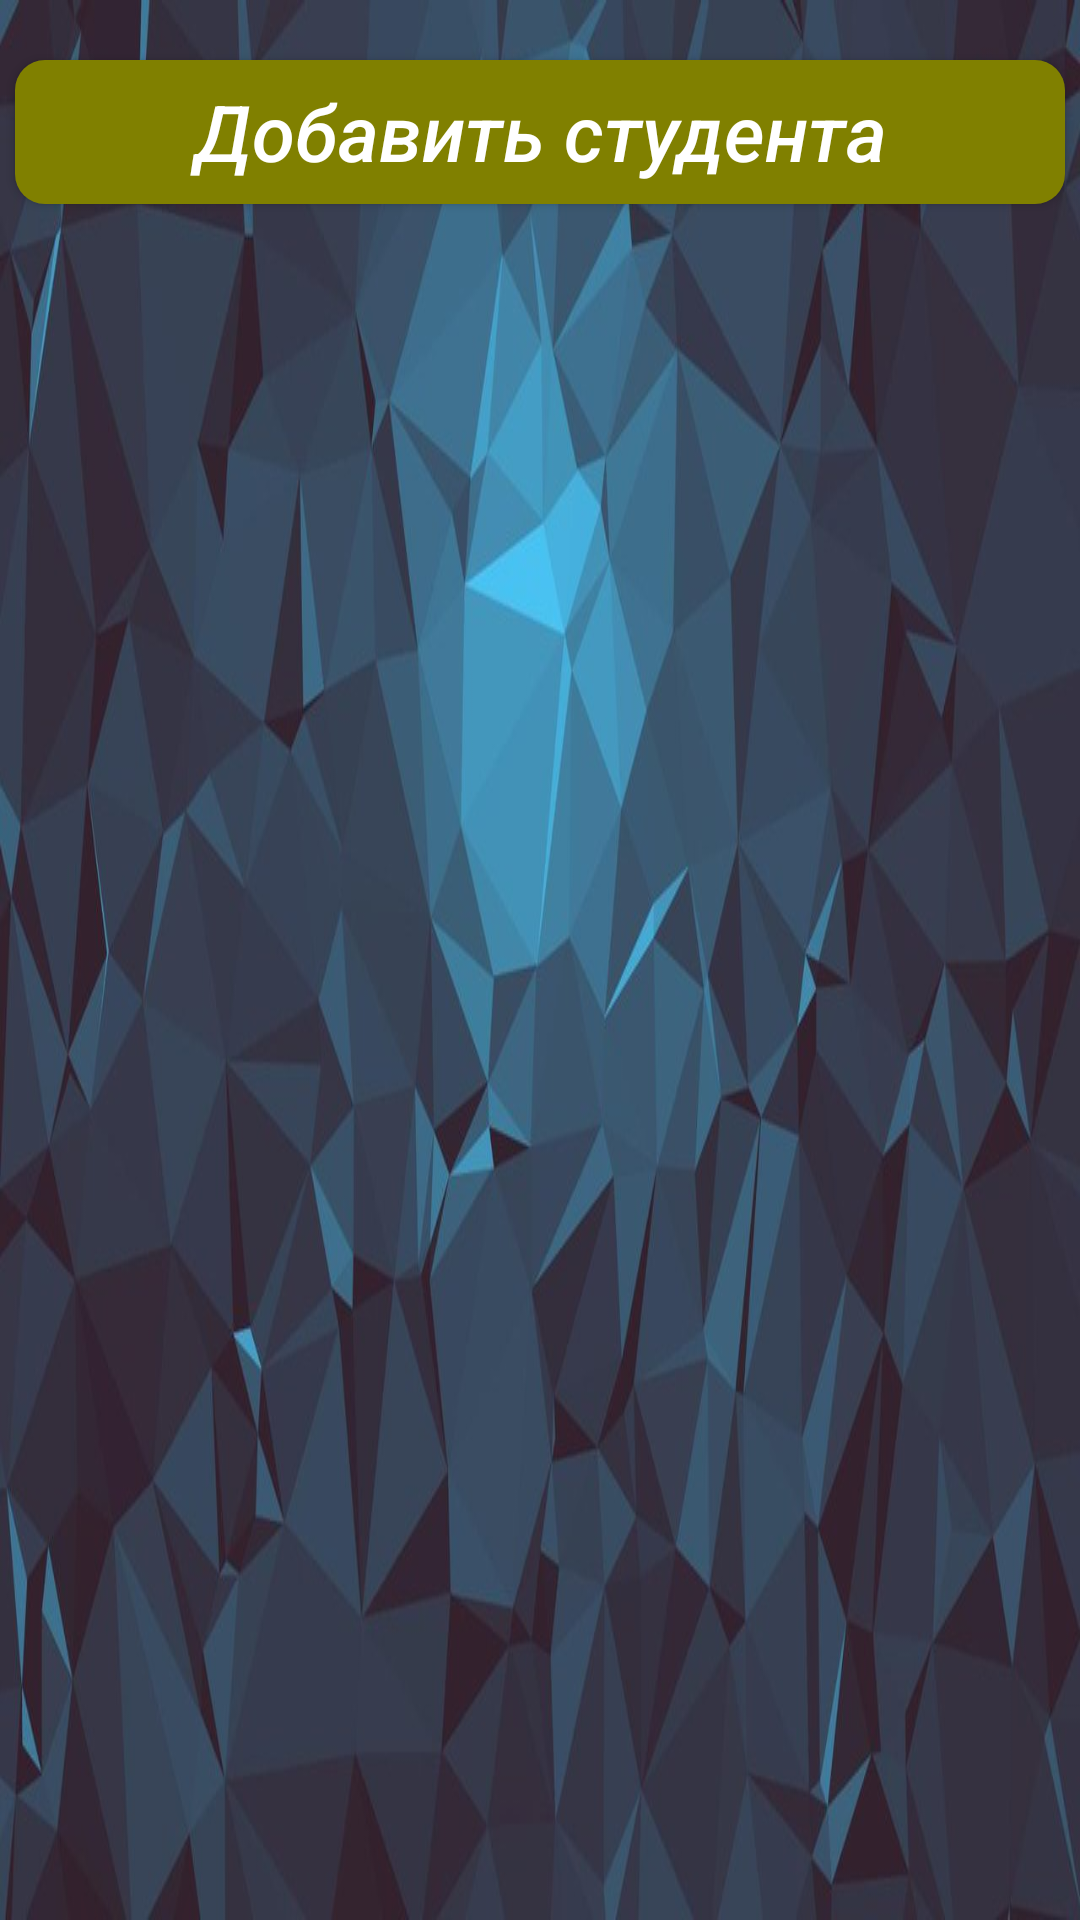

Write the Android layout XML for this screen, with the resource values it uses.
<!-- AndroidManifest.xml: application theme Theme.AppCompat.DayNight.NoActionBar -->
<!-- res/layout/fragment_student.xml -->
<?xml version="1.0" encoding="utf-8"?>
<FrameLayout xmlns:android="http://schemas.android.com/apk/res/android"
    xmlns:tools="http://schemas.android.com/tools"
    android:layout_width="match_parent"
    android:layout_height="match_parent"
    tools:context=".StudentFragment"
    android:background="@drawable/background">

    <Button
        android:id="@+id/addButoon"
        android:layout_width="350dp"
        android:layout_height="wrap_content"
        android:text="@string/addstudent"
        android:layout_gravity="center_horizontal"
        android:layout_marginTop="20dp"
        android:textAllCaps="false"
        android:textColor="@color/white"
        android:textStyle="italic"
        android:textSize="26dp"
        android:background="@drawable/button" />

    
    <androidx.recyclerview.widget.RecyclerView
        android:id="@+id/list"
        android:layout_width="match_parent"
        android:layout_height="match_parent"
        android:layout_marginTop="80dp"
        tools:listitem="@layout/student_item"
        />

</FrameLayout>
<!-- res/layout/student_item.xml (included above) -->
<?xml version="1.0" encoding="utf-8"?>
<LinearLayout xmlns:android="http://schemas.android.com/apk/res/android"
    android:layout_width="match_parent"
    android:layout_height="wrap_content"
    android:orientation="vertical"
    android:background="@drawable/editback"
    android:padding="5dp">


        <TextView
            android:id="@+id/info1"
            android:textColor="@color/white"
            android:layout_width="300dp"
            android:layout_height="wrap_content"
            android:layout_marginBottom="5dp"
            android:textSize="16dp"
            android:layout_marginLeft="20dp"
            android:text="ФИО Студента"
            android:textStyle="bold"/>
        <TextView
            android:id="@+id/info2"
            android:textColor="@color/black"
            android:layout_width="300dp"
            android:layout_height="wrap_content"
            android:layout_marginBottom="5dp"
            android:textSize="16dp"
            android:layout_marginLeft="20dp"
            android:text="@string/univer" />
        <TextView
            android:id="@+id/info3"
            android:textColor="@color/black"
            android:layout_width="300dp"
            android:layout_height="wrap_content"
            android:layout_marginBottom="5dp"
            android:textSize="16dp"
            android:layout_marginLeft="20dp"
            android:text="@string/specialty" />
        <TextView
            android:id="@+id/info4"
            android:textColor="@color/black"
            android:layout_width="300dp"
            android:layout_height="wrap_content"
            android:layout_marginBottom="5dp"
            android:textSize="16dp"
            android:layout_marginLeft="20dp"
            android:text="Дата рождения" />
        <TextView
            android:id="@+id/info5"
            android:textColor="@color/black"
            android:layout_width="300dp"
            android:layout_height="wrap_content"
            android:layout_marginBottom="5dp"
            android:textSize="16dp"
            android:layout_marginLeft="20dp"
            android:text="Бюджет" />


        <LinearLayout
            android:layout_marginTop="60dp"
            android:layout_width="match_parent"
            android:layout_height="wrap_content"
            android:orientation="horizontal">

                <ImageButton
                    android:id="@+id/edit"
                    android:layout_width="30dp"
                    android:layout_height="30dp"
                    android:layout_marginTop="20dp"
                    android:layout_marginStart="50dp"
                    android:src="@drawable/edit"
                    style="@style/Widget.AppCompat.ActionButton.Overflow"
                    />

                <ImageButton
                    android:id="@+id/delete"
                    android:layout_width="30dp"
                    android:layout_height="30dp"
                    android:layout_marginStart="200dp"
                    android:layout_marginTop="20dp"
                    android:src="@drawable/delete"
                    style="@style/Widget.AppCompat.ActionButton.Overflow" />

        </LinearLayout>






</LinearLayout>
<!-- resources referenced by this layout -->
<resources>
  <color name="black">#FF000000</color>
  <color name="white">#FFFFFFFF</color>
  <!-- drawable background: jpg bitmap (drawable, 62434 bytes) -->
  <!-- drawable button (drawable) -->
  <?xml version="1.0" encoding="utf-8"?>
  <shape xmlns:android="http://schemas.android.com/apk/res/android">
      <solid android:color="#808000" />
      <corners android:radius="10dp"></corners>
  </shape>
  <!-- drawable delete: png bitmap (drawable, 203 bytes) -->
  <!-- drawable edit: png bitmap (drawable, 228 bytes) -->
  <!-- drawable editback (drawable) -->
  <?xml version="1.0" encoding="utf-8"?>
  <shape xmlns:android="http://schemas.android.com/apk/res/android"
      android:shape="rectangle">
  
      <solid android:color="#A9A9A9	"/> 
  
      <corners android:radius="16dp"/> 
  
      <padding
          android:left="8dp"
          android:top="8dp"
          android:right="8dp"
          android:bottom="8dp"/>
  
      <stroke
          android:width="2dp"
          android:color="#FFFFFF"/> 
  </shape>
  <string name="addstudent">Добавить студента</string>
  <string name="specialty">Специальность</string>
  <string name="univer">Университет</string>
</resources>
